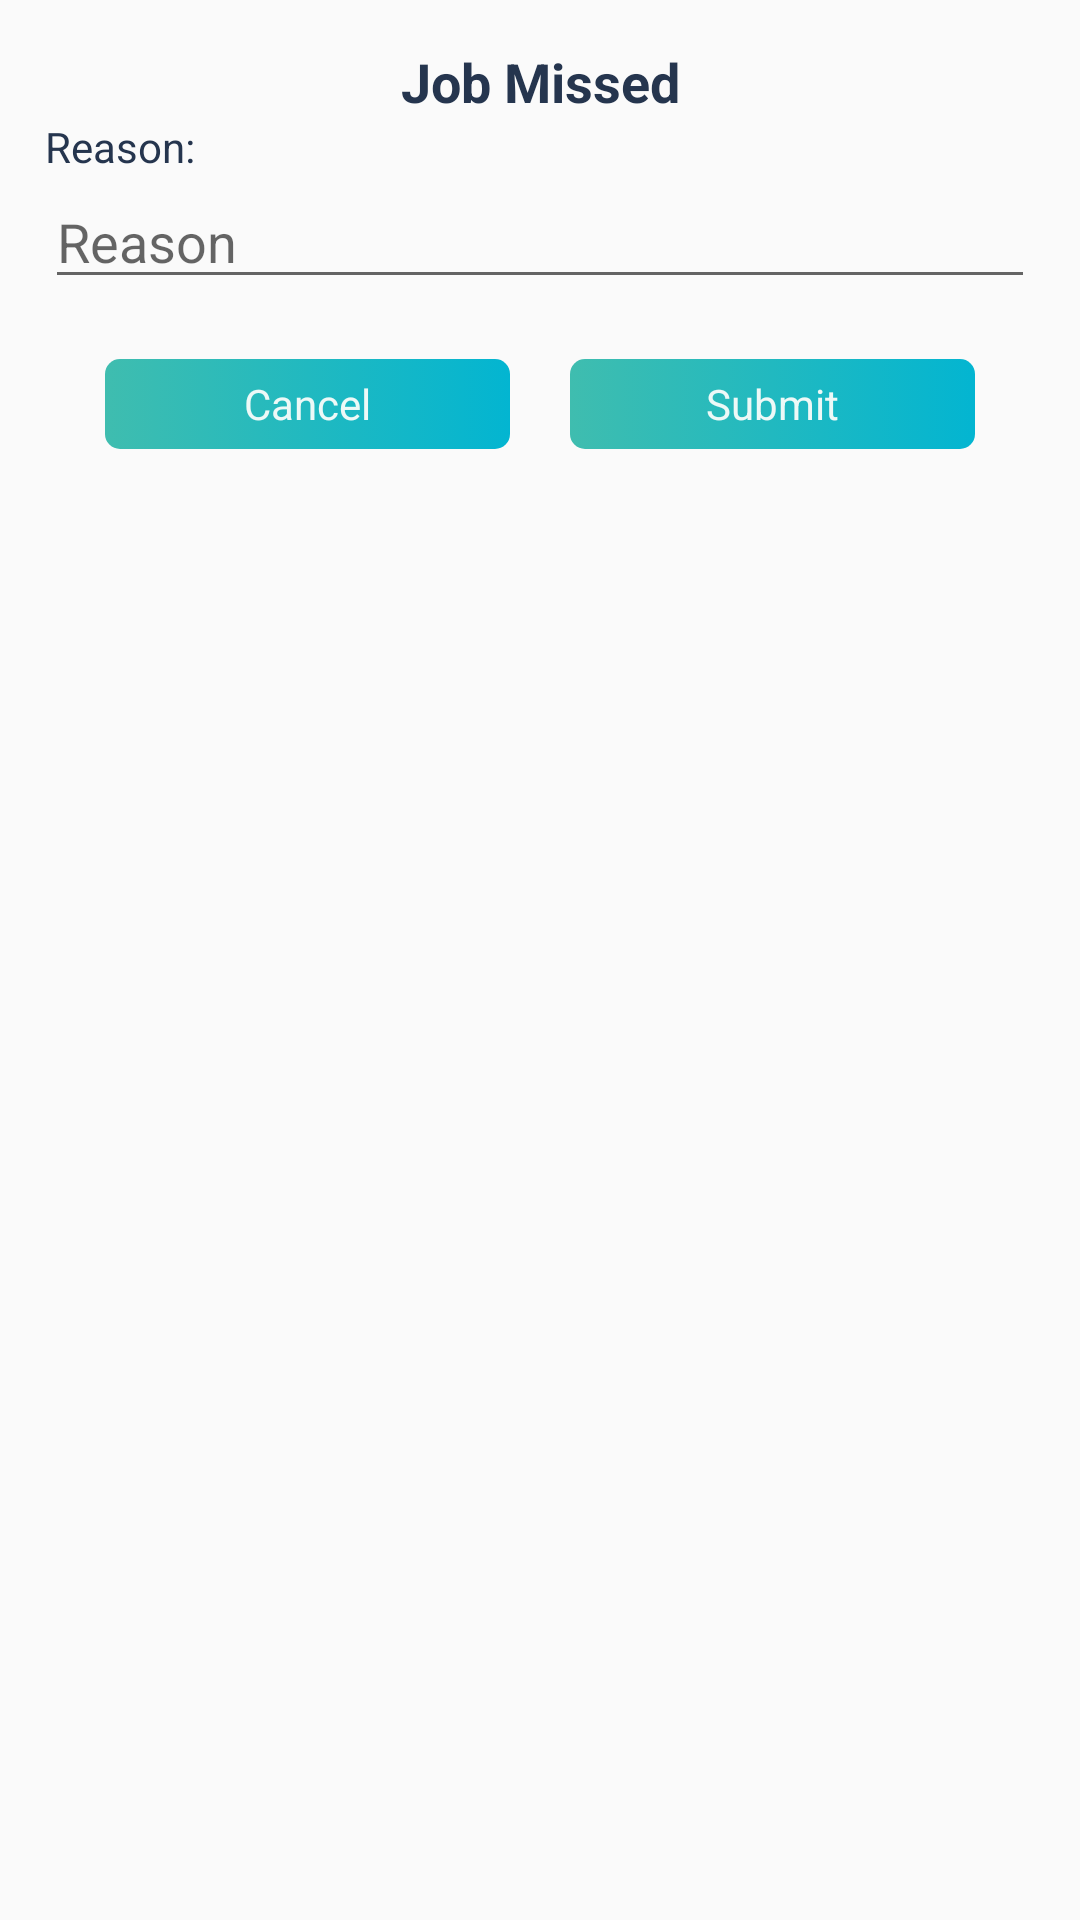

Here is an Android app screen rendered from its layout file. Give the layout XML and the strings, colors and styles it references.
<!-- AndroidManifest.xml: application theme AppTheme -->
<!-- res/layout/activity_worksheets_missed.xml -->
<?xml version="1.0" encoding="utf-8"?>
<RelativeLayout xmlns:android="http://schemas.android.com/apk/res/android"
    xmlns:tools="http://schemas.android.com/tools"
    android:layout_width="wrap_content"
    android:layout_height="wrap_content"
    android:background="@drawable/shape_border_activity"
    tools:context=".activities.WorksheetsDoneActivity">

    <LinearLayout
        android:layout_width="match_parent"
        android:layout_height="wrap_content"
        android:layout_margin="15sp"
        android:orientation="vertical">

        <TextView
            android:layout_width="match_parent"
            android:layout_height="wrap_content"
            android:gravity="center"
            android:text="@string/worksheetsDoneActivityStringJobMissedTextView"
            android:textSize="18sp"
            android:textStyle="bold" />


        <TextView
            android:layout_width="match_parent"
            android:layout_height="wrap_content"
            android:text="@string/worksheetsMissedActivityStringReasonTextView" />

        <MultiAutoCompleteTextView
            android:id="@+id/activity_worksheets_missed_auto_complete_text_view"
            android:layout_width="match_parent"
            android:layout_height="wrap_content"
            android:hint="@string/worksheetsMissedActivityStringReasonAutoCompleteTextView" />

        <LinearLayout
            android:layout_width="match_parent"
            android:layout_height="wrap_content"
            android:layout_margin="10sp"
            android:orientation="horizontal">

            <Button
                android:id="@+id/activity_worksheets_missed_cancel_button"
                style="@style/shapeButtonBackground"
                android:layout_width="0dp"
                android:layout_height="30sp"
                android:layout_marginEnd="10sp"
                android:layout_weight="1"
                android:text="@string/worksheetsDoneActivityStringCancelButton" />

            <Button
                android:id="@+id/activity_worksheets_missed_submit_button"
                style="@style/shapeButtonBackground"
                android:layout_width="0dp"
                android:layout_height="30sp"
                android:layout_marginEnd="10sp"
                android:layout_weight="1"
                android:text="@string/worksheetsDoneActivityStringSubmitButton" />

        </LinearLayout>


    </LinearLayout>

</RelativeLayout>
<!-- resources referenced by this layout -->
<resources>
  <string name="worksheetsDoneActivityStringCancelButton">Cancel</string>
  <string name="worksheetsDoneActivityStringJobMissedTextView">Job Missed</string>
  <string name="worksheetsDoneActivityStringSubmitButton">Submit</string>
  <string name="worksheetsMissedActivityStringReasonAutoCompleteTextView">Reason</string>
  <string name="worksheetsMissedActivityStringReasonTextView">Reason: </string>
  <style name="shapeButtonBackground">
          <item name="android:background">@drawable/shape_buttons_background</item>
          <item name="android:textColor">@color/appTextColor</item>
          <item name="android:textSize">14sp</item>
          <item name="android:padding">5sp</item>
          <item name="android:gravity">center</item>
          <item name="android:layout_margin">10sp</item>
  
      </style>
  <style name="AppTheme" parent="Theme.AppCompat.Light.DarkActionBar">
          
          <item name="colorPrimary">@color/colorPrimary</item>
          <item name="colorPrimaryDark">@color/colorPrimaryDark</item>
          <item name="colorAccent">@color/colorPrimaryDark</item>
  
          <item name="actionModeBackground">@color/colorPrimary</item>
          <item name="android:windowIsTranslucent">true</item>
  
          <item name="buttonStyle">@style/shapeButtonBackground</item>
          <item name="android:textColor">@color/colorPrimaryDark</item>
      </style>
  <!-- drawable shape_buttons_background (drawable) -->
  <?xml version="1.0" encoding="utf-8"?>
  <selector xmlns:android="http://schemas.android.com/apk/res/android">
      <item android:state_pressed="true">
          <shape android:shape="rectangle">
              <corners android:radius="5dp" />
              <gradient android:angle="90" android:startColor="#2A8577" android:endColor="#067E91" />
          </shape>
      </item>
  
      <item>
          <shape android:shape="rectangle">
              <corners android:radius="5dp" />
              <gradient android:angle="360" android:startColor="#3FBDAF" android:endColor="#03B5D1" />
          </shape>
      </item>
  </selector>
  <color name="appTextColor">#EDF9F7</color>
  <color name="colorPrimary">#3F5169</color>
  <color name="colorPrimaryDark">#25354E</color>
</resources>
